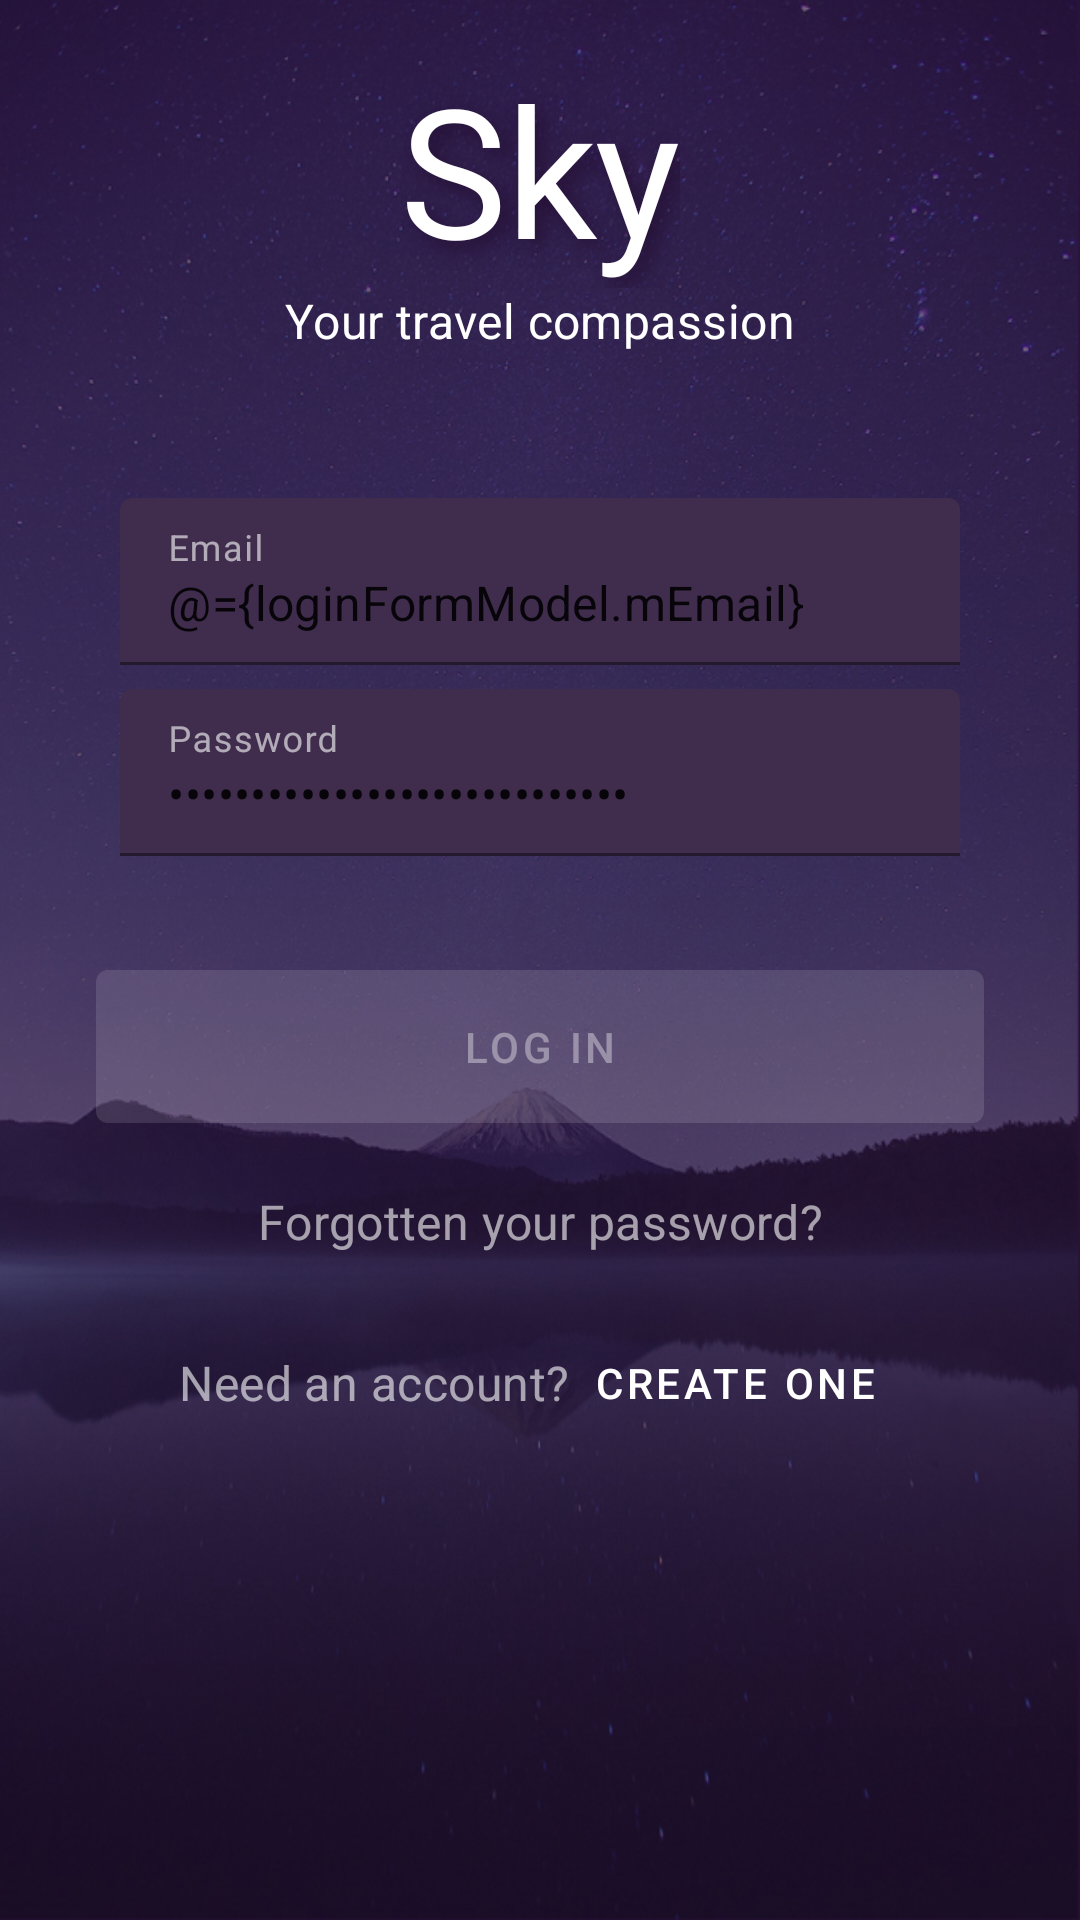

Here is an Android app screen rendered from its layout file. Give the layout XML and the strings, colors and styles it references.
<!-- AndroidManifest.xml: application theme Theme.MyApp -->
<!-- res/layout/fragment_login.xml -->
<?xml version="1.0" encoding="utf-8"?>
<layout xmlns:android="http://schemas.android.com/apk/res/android"
        xmlns:app="http://schemas.android.com/apk/res-auto"
        xmlns:tools="http://schemas.android.com/tools"
        tools:context=".ui.login.LoginFragment">

    <data>

        <variable
                name="loginViewModel"
                type="com.example.sky.ui.login.LoginViewModel" />

        <variable
                name="loginFormModel"
                type="com.example.sky.ui.login.LoginViewModel.LoginFormModel" />
    </data>

    <androidx.constraintlayout.widget.ConstraintLayout
            android:id="@+id/containerLogin"
            android:layout_width="match_parent"
            android:layout_height="match_parent"
            android:background="@drawable/background_main"
            android:padding="@dimen/fragment_horizontal_margin">

        <include
                android:id="@+id/loginFlowHeader"
                layout="@layout/login_flow_header"
                app:layout_constraintBottom_toTopOf="@+id/emailLoginTextField"
                app:layout_constraintEnd_toEndOf="parent"
                app:layout_constraintStart_toStartOf="parent"
                app:layout_constraintTop_toTopOf="parent" />

        <com.google.android.material.textfield.TextInputLayout
                android:id="@+id/emailLoginTextField"
                android:layout_width="match_parent"
                android:layout_height="wrap_content"
                android:layout_marginStart="24dp"
                android:layout_marginTop="150dp"
                android:layout_marginEnd="24dp"
                android:hint="@string/prompt_email"
                app:boxStrokeColor="@color/royalBlue"
                app:hintTextColor="@color/white"
                app:layout_constraintEnd_toEndOf="parent"
                app:layout_constraintStart_toStartOf="parent"
                app:layout_constraintTop_toTopOf="parent">

            <com.google.android.material.textfield.TextInputEditText
                    android:id="@+id/emailLogin"
                    android:layout_width="match_parent"
                    android:layout_height="wrap_content"
                    android:inputType="textEmailAddress"
                    android:text="@={loginFormModel.mEmail}" />

        </com.google.android.material.textfield.TextInputLayout>

        <com.google.android.material.textfield.TextInputLayout
                android:id="@+id/passwordLoginTextField"
                android:layout_width="match_parent"
                android:layout_height="wrap_content"
                android:layout_marginStart="24dp"
                android:layout_marginTop="8dp"
                android:layout_marginEnd="24dp"
                android:hint="@string/prompt_password"
                app:boxStrokeColor="@color/royalBlue"
                app:hintTextColor="@color/white"
                app:layout_constraintEnd_toEndOf="parent"
                app:layout_constraintStart_toStartOf="parent"
                app:layout_constraintTop_toBottomOf="@+id/emailLoginTextField">

            <com.google.android.material.textfield.TextInputEditText
                    android:id="@+id/passwordLogin"
                    android:layout_width="match_parent"
                    android:layout_height="wrap_content"
                    android:autofillHints=""
                    android:imeActionLabel="@string/action_log_in_short"
                    android:imeOptions="actionDone"
                    android:inputType="textPassword"
                    android:text="@={loginFormModel.mPassword}" />
        </com.google.android.material.textfield.TextInputLayout>

        <com.google.android.material.button.MaterialButton
                android:id="@+id/login"
                style="@style/LoginButton"
                android:layout_width="match_parent"
                android:layout_height="wrap_content"
                android:layout_gravity="start"
                android:layout_marginStart="48dp"
                android:layout_marginTop="16dp"
                android:layout_marginEnd="48dp"
                android:layout_marginBottom="64dp"
                android:enabled="false"
                android:text="@string/action_log_in"
                android:theme="@style/Theme.LoginTheme"
                app:layout_constraintBottom_toBottomOf="parent"
                app:layout_constraintEnd_toEndOf="parent"
                app:layout_constraintStart_toStartOf="parent"
                app:layout_constraintTop_toBottomOf="@+id/passwordLoginTextField"
                app:layout_constraintVertical_bias="0.065" />

        <ProgressBar
                android:id="@+id/loadingLogin"
                android:layout_width="wrap_content"
                android:layout_height="wrap_content"
                android:layout_gravity="center"
                android:layout_marginStart="32dp"
                android:layout_marginTop="64dp"
                android:layout_marginEnd="32dp"
                android:layout_marginBottom="64dp"
                android:visibility="gone"
                app:layout_constraintBottom_toBottomOf="parent"
                app:layout_constraintEnd_toEndOf="@+id/passwordLoginTextField"
                app:layout_constraintStart_toStartOf="@+id/passwordLoginTextField"
                app:layout_constraintTop_toTopOf="parent"
                app:layout_constraintVertical_bias="0.3" />

        <com.google.android.material.textview.MaterialTextView
                android:id="@+id/forgetPasswordText"
                android:layout_width="match_parent"
                android:layout_height="wrap_content"
                android:layout_marginTop="16dp"
                android:alpha="0.6"
                android:text="@string/forgetten_your_password"
                android:textAlignment="center"
                android:textAppearance="?textAppearanceSubtitle1"
                android:textColor="@color/white"
                app:layout_constraintTop_toBottomOf="@+id/login"
                tools:layout_editor_absoluteX="16dp" />

        <com.google.android.material.textview.MaterialTextView
                android:id="@+id/materialTextView"
                android:layout_width="wrap_content"
                android:layout_height="wrap_content"
                android:layout_marginStart="16dp"
                android:layout_marginTop="32dp"
                android:alpha="0.6"
                android:text="@string/need_an_account"
                android:textAlignment="center"
                android:textAppearance="?textAppearanceSubtitle1"
                android:textColor="@color/white"
                app:layout_constraintEnd_toStartOf="@+id/loginSignUpButton"
                app:layout_constraintHorizontal_bias="0.5"
                app:layout_constraintHorizontal_chainStyle="packed"
                app:layout_constraintStart_toStartOf="parent"
                app:layout_constraintTop_toBottomOf="@+id/forgetPasswordText" />

        <com.google.android.material.button.MaterialButton
                android:id="@+id/loginSignUpButton"
                style="@style/Widget.MaterialComponents.Button.TextButton"
                android:layout_width="wrap_content"
                android:layout_height="wrap_content"
                android:layout_marginEnd="16dp"
                android:text="@string/login_signup_button_text"
                android:textColor="@color/white"
                app:layout_constraintBottom_toBottomOf="@+id/materialTextView"
                app:layout_constraintEnd_toEndOf="parent"
                app:layout_constraintHorizontal_bias="0.5"
                app:layout_constraintStart_toEndOf="@+id/materialTextView"
                app:layout_constraintTop_toTopOf="@+id/materialTextView" />
    </androidx.constraintlayout.widget.ConstraintLayout>
</layout>
<!-- res/layout/login_flow_header.xml (included above) -->
<?xml version="1.0" encoding="utf-8"?>
<androidx.constraintlayout.widget.ConstraintLayout xmlns:android="http://schemas.android.com/apk/res/android"
        xmlns:app="http://schemas.android.com/apk/res-auto"
        xmlns:tools="http://schemas.android.com/tools"
        android:layout_width="match_parent"
        android:layout_height="wrap_content">

    <com.google.android.material.textview.MaterialTextView
            android:id="@+id/app_name"
            android:layout_width="wrap_content"
            android:layout_height="wrap_content"
            android:layout_gravity="center_horizontal"
            android:fontFamily="@font/roboto"
            android:shadowColor="@color/background_main"
            android:shadowDx="8"
            android:shadowDy="8"
            android:shadowRadius="16"
            android:text="@string/app_name"
            android:textAppearance="?textAppearanceHeadline2"
            android:textColor="@color/white"
            app:layout_constraintBottom_toTopOf="@+id/textView2"
            app:layout_constraintEnd_toEndOf="parent"
            app:layout_constraintStart_toStartOf="parent"
            app:layout_constraintTop_toTopOf="parent"
            tools:text="@string/app_name" />

    <com.google.android.material.textview.MaterialTextView
            android:id="@+id/textView2"
            android:layout_width="wrap_content"
            android:layout_height="wrap_content"
            android:layout_gravity="center_horizontal"
            android:text="@string/app_description_login"
            android:textAppearance="?textAppearanceSubtitle1"
            android:textColor="@color/white"
            app:layout_constraintEnd_toEndOf="parent"
            app:layout_constraintStart_toStartOf="parent"
            app:layout_constraintTop_toBottomOf="@+id/app_name"
            tools:text="@string/app_description_login" />

</androidx.constraintlayout.widget.ConstraintLayout>
<!-- resources referenced by this layout -->
<resources>
  <color name="background_main">#261136</color>
  <color name="royalBlue">#4527A0</color>
  <color name="white">#FFFFFF</color>
  <dimen name="fragment_horizontal_margin">16dp</dimen>
  <string name="action_log_in">Log in</string>
  <string name="action_log_in_short">Log in</string>
  <string name="app_description_login">Your travel compassion</string>
  <string name="app_name">Sky</string>
  <string name="forgetten_your_password">Forgotten your password?</string>
  <string name="login_signup_button_text">Create one</string>
  <string name="need_an_account">Need an account?</string>
  <string name="prompt_email">Email</string>
  <string name="prompt_password">Password</string>
  <style name="Theme.LoginTheme" parent="@style/Widget.MaterialComponents.Button">
          <item name="colorPrimary">@color/royalBlue</item>
      </style>
  <style name="Theme.MyApp" parent="Base.Theme.MyApp" />
  <color name="primaryColor">#7b1fa2</color>
  <color name="primary_variant_color">#4a0072</color>
  <color name="secondaryColor">#aab5e0</color>
  <color name="secondary_variant_color">#7a85ae</color>
  <color name="error_color">#b00020</color>
  <color name="color_on_primary">#ffffff</color>
  <color name="color_on_secondary">#000000</color>
  <color name="color_on_background">#ffffff</color>
  <color name="color_on_surface">#ffffff</color>
  <color name="color_on_error">#ffffff</color>
  <style name="TextAppearance.MyTheme.Headline1" parent="TextAppearance.MaterialComponents.Headline1">
          
      </style>
  <style name="TextAppearance.MyTheme.Headline2" parent="TextAppearance.MaterialComponents.Headline2">
          
      </style>
  <style name="TextAppearance.MyTheme.Headline3" parent="TextAppearance.MaterialComponents.Headline3">
          
      </style>
  <style name="TextAppearance.MyTheme.Headline4" parent="TextAppearance.MaterialComponents.Headline4">
          
      </style>
  <style name="TextAppearance.MyTheme.Headline5" parent="TextAppearance.MaterialComponents.Headline5">
          
      </style>
  <style name="TextAppearance.MyTheme.Headline6" parent="TextAppearance.MaterialComponents.Headline6">
          
      </style>
  <style name="TextAppearance.MyTheme.Subtitle1" parent="TextAppearance.MaterialComponents.Subtitle1">
          
      </style>
  <style name="TextAppearance.MyTheme.Subtitle2" parent="TextAppearance.MaterialComponents.Subtitle2">
          
      </style>
  <style name="TextAppearance.MyTheme.Body1" parent="TextAppearance.MaterialComponents.Body1">
          
      </style>
  <style name="TextAppearance.MyTheme.Body2" parent="TextAppearance.MaterialComponents.Body2">
          
      </style>
  <style name="TextAppearance.MyTheme.Button" parent="TextAppearance.MaterialComponents.Button">
          
      </style>
  <style name="TextAppearance.MyTheme.Caption" parent="TextAppearance.MaterialComponents.Caption">
          
      </style>
  <style name="TextAppearance.MyTheme.Overline" parent="TextAppearance.MaterialComponents.Overline">
          
      </style>
  <style name="ShapeAppearance.MyTheme.SmallComponent" parent="ShapeAppearance.MaterialComponents.SmallComponent">
          
      </style>
  <style name="ShapeAppearance.MyTheme.MediumComponent" parent="ShapeAppearance.MaterialComponents.MediumComponent">
          
      </style>
  <style name="ShapeAppearance.MyTheme.LargeComponent" parent="ShapeAppearance.MaterialComponents.LargeComponent">
          
      </style>
  <style name="Widget.MyTheme.NavigationView" parent="Widget.MaterialComponents.NavigationView">
          <item name="itemTextAppearance">?attr/textAppearanceBody2</item>
      </style>
  <style name="Widget.MyTheme.BottomSheet.Modal" parent="Widget.MaterialComponents.BottomSheet.Modal">
          <item name="shapeAppearanceOverlay">?attr/shapeAppearanceLargeComponent</item>
      </style>
</resources>
